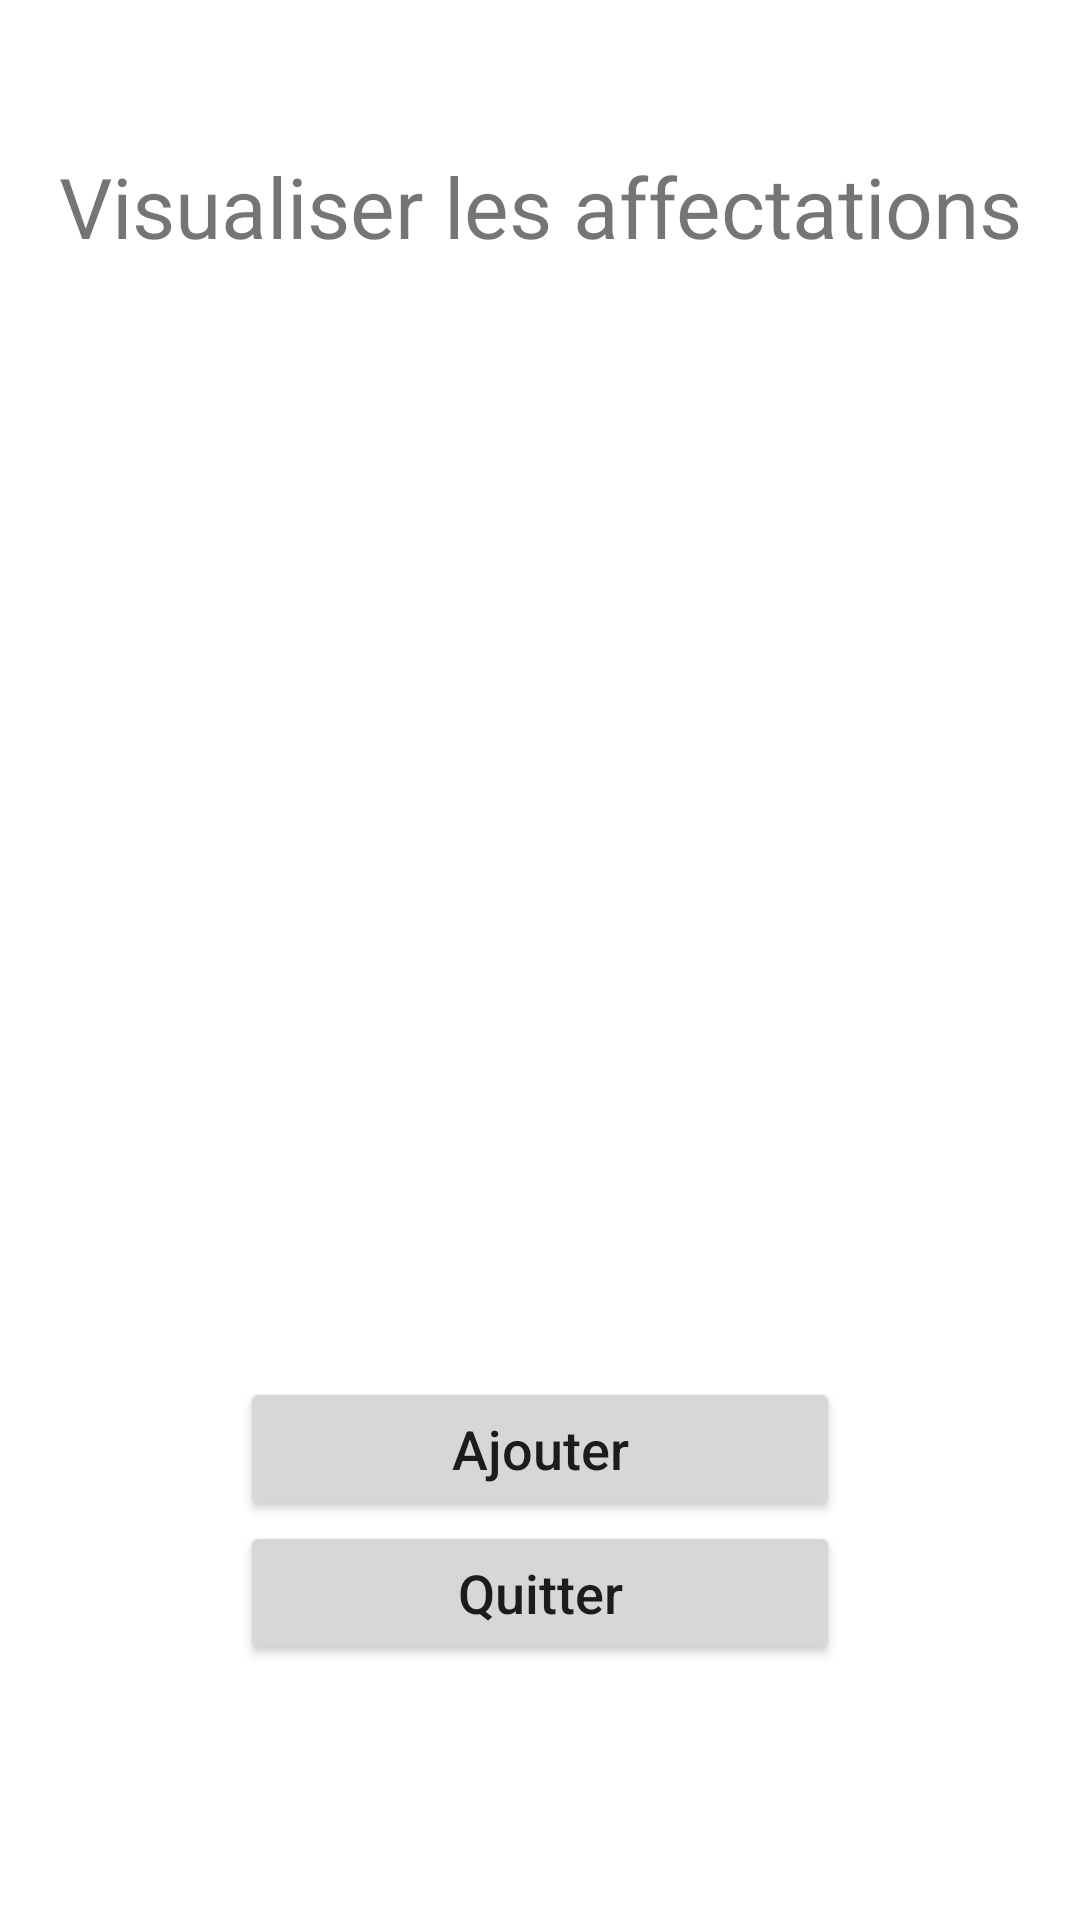

This screen was rendered from an Android layout file. Write that file and the resources it references.
<!-- AndroidManifest.xml: application theme Theme.Amphy -->
<!-- res/layout/activity_liste_affectation.xml -->
<?xml version="1.0" encoding="utf-8"?>
<androidx.constraintlayout.widget.ConstraintLayout xmlns:android="http://schemas.android.com/apk/res/android"
    xmlns:app="http://schemas.android.com/apk/res-auto"
    xmlns:tools="http://schemas.android.com/tools"
    android:layout_width="match_parent"
    android:layout_height="match_parent"
    tools:context=".ListeAffectation">

    <TextView
        android:id="@+id/titreServeur"
        android:layout_width="match_parent"
        android:layout_height="48dp"
        android:layout_marginTop="50dp"
        android:text="Visualiser les affectations"
        android:textSize="28dp"
        android:textAlignment="center"
        app:layout_constraintTop_toTopOf="parent"
        tools:layout_editor_absoluteX="0dp"/>

    <ListView
        android:id="@+id/listViewServeur"
        android:layout_width="244dp"
        android:layout_height="361dp"
        app:layout_constraintLeft_toLeftOf="parent"
        app:layout_constraintRight_toRightOf="parent"
        app:layout_constraintTop_toBottomOf="@+id/titreServeur" />

    <Button
        android:id="@+id/btnAjoutAffect"
        android:layout_width="200dp"
        android:layout_height="wrap_content"
        android:text="Ajouter"
        android:textSize="18dp"
        android:textAllCaps="false"
        app:layout_constraintTop_toBottomOf="@+id/listViewServeur"
        app:layout_constraintLeft_toLeftOf="parent"
        app:layout_constraintRight_toRightOf="parent"/>

    <Button
        android:id="@+id/btnQuitter"
        android:layout_width="200dp"
        android:layout_height="wrap_content"
        android:text="Quitter"
        android:textSize="18dp"
        android:textAllCaps="false"
        app:layout_constraintTop_toBottomOf="@+id/btnAjoutAffect"
        app:layout_constraintLeft_toLeftOf="parent"
        app:layout_constraintRight_toRightOf="parent"/>


</androidx.constraintlayout.widget.ConstraintLayout>
<!-- resources referenced by this layout -->
<resources>
  <style name="Theme.Amphy" parent="Theme.MaterialComponents.DayNight.DarkActionBar">
          
          <item name="colorPrimary">@color/purple_500</item>
          <item name="colorPrimaryVariant">@color/purple_700</item>
          <item name="colorOnPrimary">@color/white</item>
          
          <item name="colorSecondary">@color/teal_200</item>
          <item name="colorSecondaryVariant">@color/teal_700</item>
          <item name="colorOnSecondary">@color/black</item>
          
          <item name="android:statusBarColor" tools:targetApi="l">?attr/colorPrimaryVariant</item>
          
      </style>
  <!-- not gathered from this repository: default colours our renderer supplied (Android Studio template values) -->
  <color name="purple_500">#FF6200EE</color>
  <color name="purple_700">#FF3700B3</color>
  <color name="teal_200">#FF03DAC5</color>
  <color name="teal_700">#FF018786</color>
  <color name="black">#FF000000</color>
  <color name="white">#FFFFFFFF</color>
</resources>
